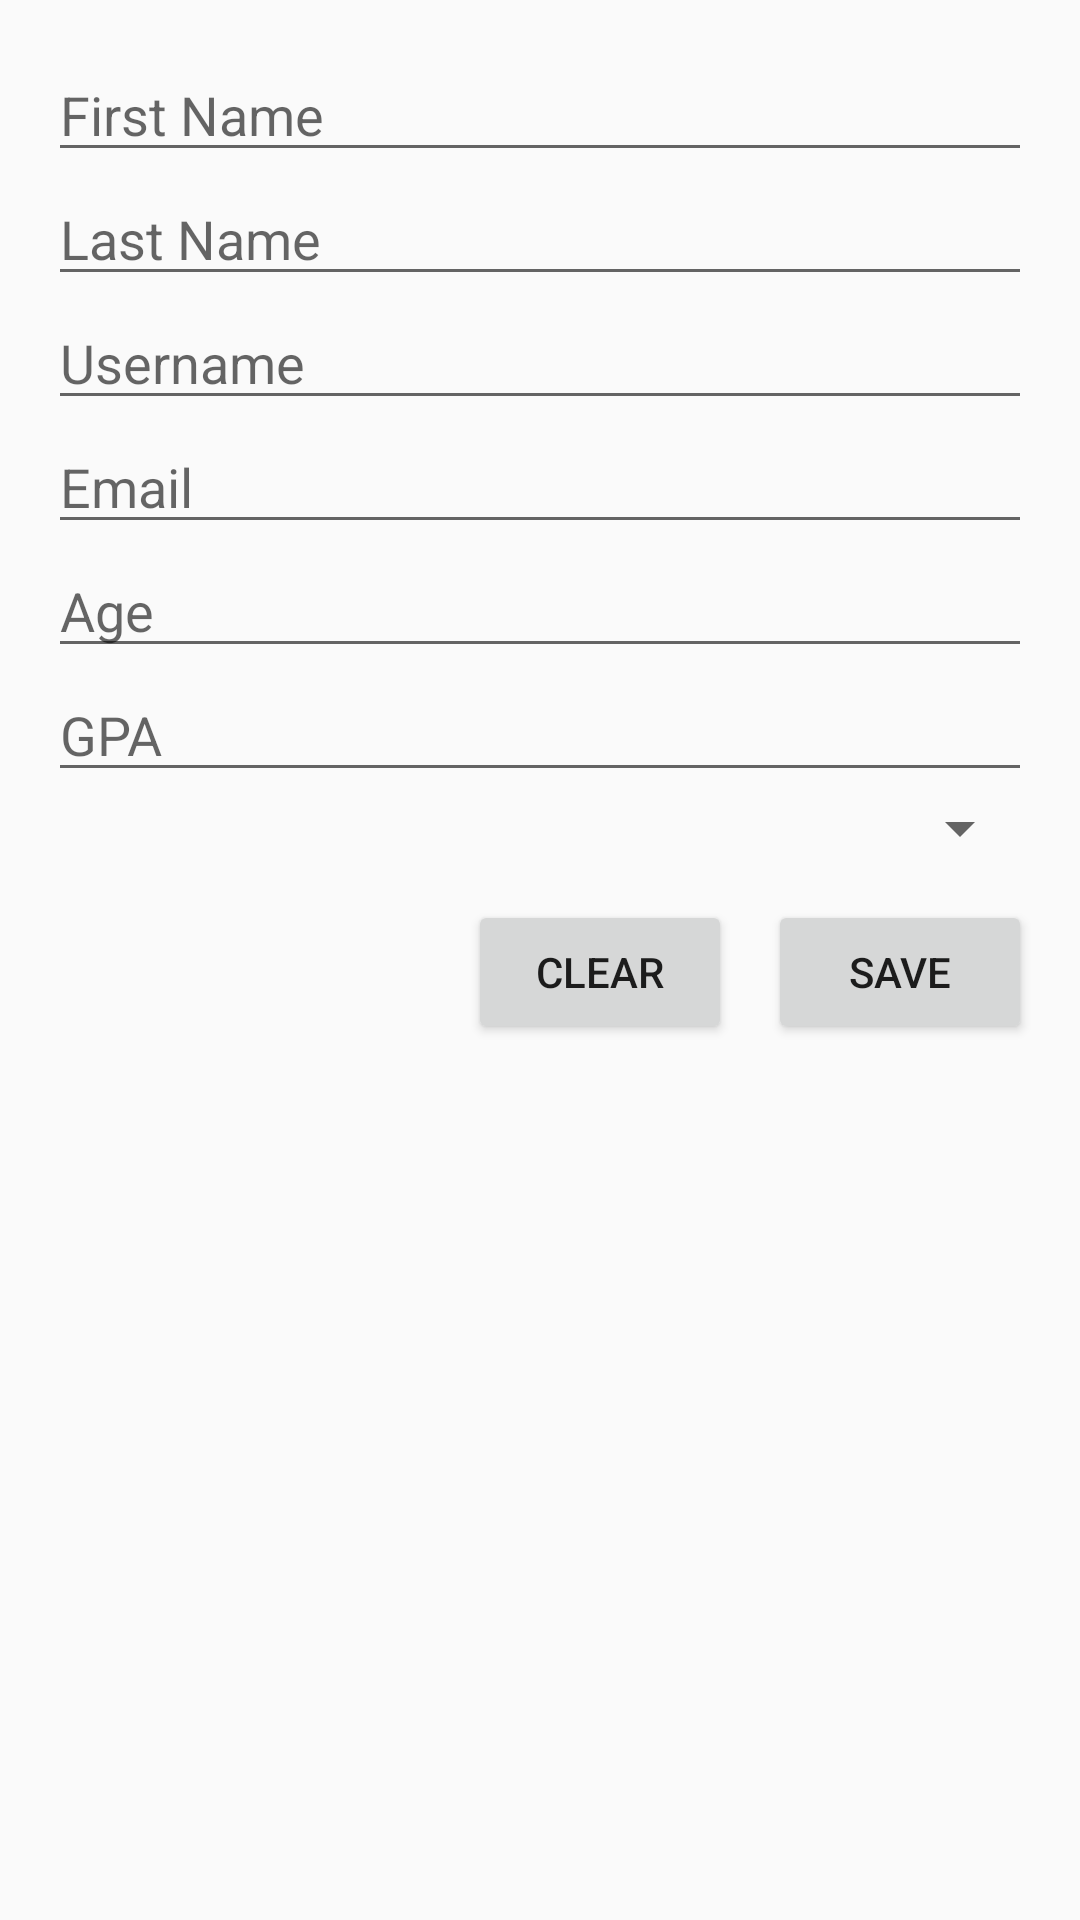

Here is an Android app screen rendered from its layout file. Give the layout XML and the strings, colors and styles it references.
<!-- AndroidManifest.xml: application theme Theme.AppCompat.Light.NoActionBar -->
<!-- res/layout/activity_add_student.xml -->
<?xml version="1.0" encoding="utf-8"?>
<ScrollView xmlns:android="http://schemas.android.com/apk/res/android"
    android:layout_width="match_parent"
    android:layout_height="match_parent">
    <LinearLayout
        android:orientation="vertical"
        android:padding="16dp"
        android:layout_width="match_parent"
        android:layout_height="wrap_content">

        <EditText android:id="@+id/etFirstName" android:hint="First Name" android:layout_width="match_parent" android:layout_height="wrap_content"/>
        <EditText android:id="@+id/etLastName" android:hint="Last Name" android:layout_width="match_parent" android:layout_height="wrap_content"/>
        <EditText android:id="@+id/etUsername" android:hint="Username" android:layout_width="match_parent" android:layout_height="wrap_content"/>
        <EditText android:id="@+id/etEmail" android:hint="Email" android:inputType="textEmailAddress" android:layout_width="match_parent" android:layout_height="wrap_content"/>
        <EditText android:id="@+id/etAge" android:hint="Age" android:inputType="number" android:layout_width="match_parent" android:layout_height="wrap_content"/>
        <EditText android:id="@+id/etGpa" android:hint="GPA" android:inputType="numberDecimal" android:layout_width="match_parent" android:layout_height="wrap_content"/>

        <Spinner
            android:id="@+id/spMajor"
            android:layout_width="match_parent"
            android:layout_height="wrap_content" />

        <LinearLayout
            android:orientation="horizontal"
            android:layout_width="match_parent"
            android:layout_height="wrap_content"
            android:gravity="end"
            android:layout_marginTop="12dp">

            <Button android:id="@+id/btnClear" android:text="Clear" android:layout_width="wrap_content" android:layout_height="wrap_content"/>
            <Button android:id="@+id/btnSave" android:text="Save" android:layout_width="wrap_content" android:layout_height="wrap_content" android:layout_marginStart="12dp"/>
        </LinearLayout>

    </LinearLayout>
</ScrollView>
<!-- resources referenced by this layout -->
<resources>

</resources>
